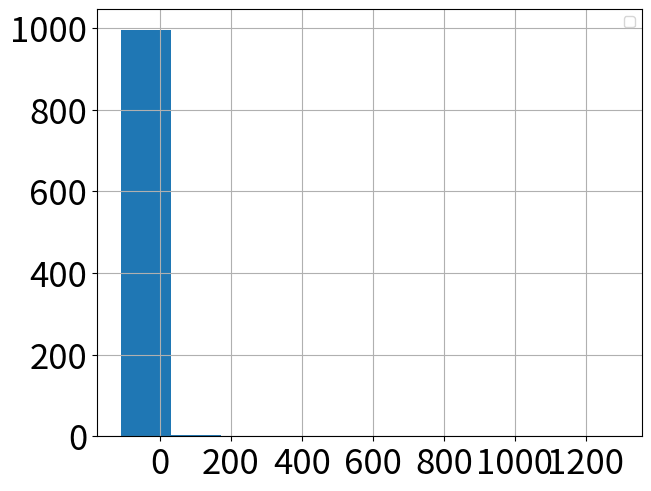

Reproduce this figure in Python.

import matplotlib.pyplot as plt
import numpy as np

N = 1000


a1 = 0.7
a2 = -0.2

z = np.zeros([N,5])

for i in range(0,N):
    z[i][0] = np.random.normal(0,1,1)
    z[i][1] = a1*z[i][0] + np.random.normal(0,1,1)
    z[i][2] = a1*z[i][1] + a2*z[i][0] + np.random.normal(0,1,1)
    z[i][3] = a1*z[i][2] + a2*z[i][1] + np.random.normal(0,1,1)
    z[i][4] = a2*z[i][2] + np.random.normal(0,1,1)

c = np.zeros([N,len(z[0])])
for x in range(0,N):
    for k in range(0,len(z[0])):
        #print(k,'--')
        i = 0
        s = 0
        while i+k < len(z[0]):
            s = s + (z[x][i] - np.mean(z))*(z[x][i+k] - np.mean(z))
            #print(i, i+k)
            i = i + 1
        c[x][k] = s/len(z[0])
        
r = c/c[0]


p = np.zeros(5)
p[0] = 1
p[1] = a1/(1-a2)
p[2] = a2 + a1*p[1]
p[3] = a1*p[2] + a2*p[1]
p[4] = a1*p[2]

r1 = r[:,0]
rboot = np.random.choice(r1, size = N, replace = True)

# 99% CI -> z_0.005 -> z = +/- 2.33

ztest = (np.mean(rboot) - np.mean(p))/(np.std(rboot))
print(ztest)


# question 4

varr = np.zeros(len(p))
for k in range(0,len(p)):
    s = 0
    v = 0
    while v-k > 0:
        #s = s + p[v]**2 + p[v+k]*p[v-k] - 4*p[k]*p[v]*p[v-k] + 2*p[v]*p[k]*p[v]*p[k]
        v = v + 1
    varr[k] = s/len(p)



# 8_2_2

wa = np.zeros([N,2])
for i in range(0,N):
    wa[i][0] = z[i][1]*(1 - z[i][2]) / (1 - z[i][1]**2)
    wa[i][1] = (z[i][2] - z[i][1]**2) / (1 - z[i][1]**2)

# 99% CI -> z_0.005 -> z = +/- 2.33





figure1, axis = plt.subplots(1, 1,constrained_layout=True)
axis.hist(wa[:,0])
#axis.plot(r, color = "red", label='k')
#axis.plot(p, color = "blue", label='p')


axis.legend(loc='upper right')

font = {'fontname' : 'Times New Roman' , 'size' : 25}
plt.xticks(fontsize = 25)
plt.yticks(fontsize = 25)


#axis.axvline( x = upbound, color = 'b', label = '2.5% ->')
#axis.text(upbound, np.max(aehist[0]), '2.5% ->',**font)
#axis.axvline( x = lowbound, color = 'b', label = '<- 2.5%')
#axis.text(lowbound, np.max(aehist[0]), '<- 2.5%', horizontalalignment='right',**font)
#axis.set_title('avg y-axis = %1.3f' %avgeb + ' , std y-axis = %1.3f' %stdeb + ',  avg y-axis = %1.3f' %avgeb + ' , std y-axis = %1.3f' %stdeb ,**font)


#axis.set_xlabel('(sample intercept)-(population intercept)',**font)
#axis.set_ylabel('(sample slope)-(population slope)',**font)



plt.grid()
plt.show()

